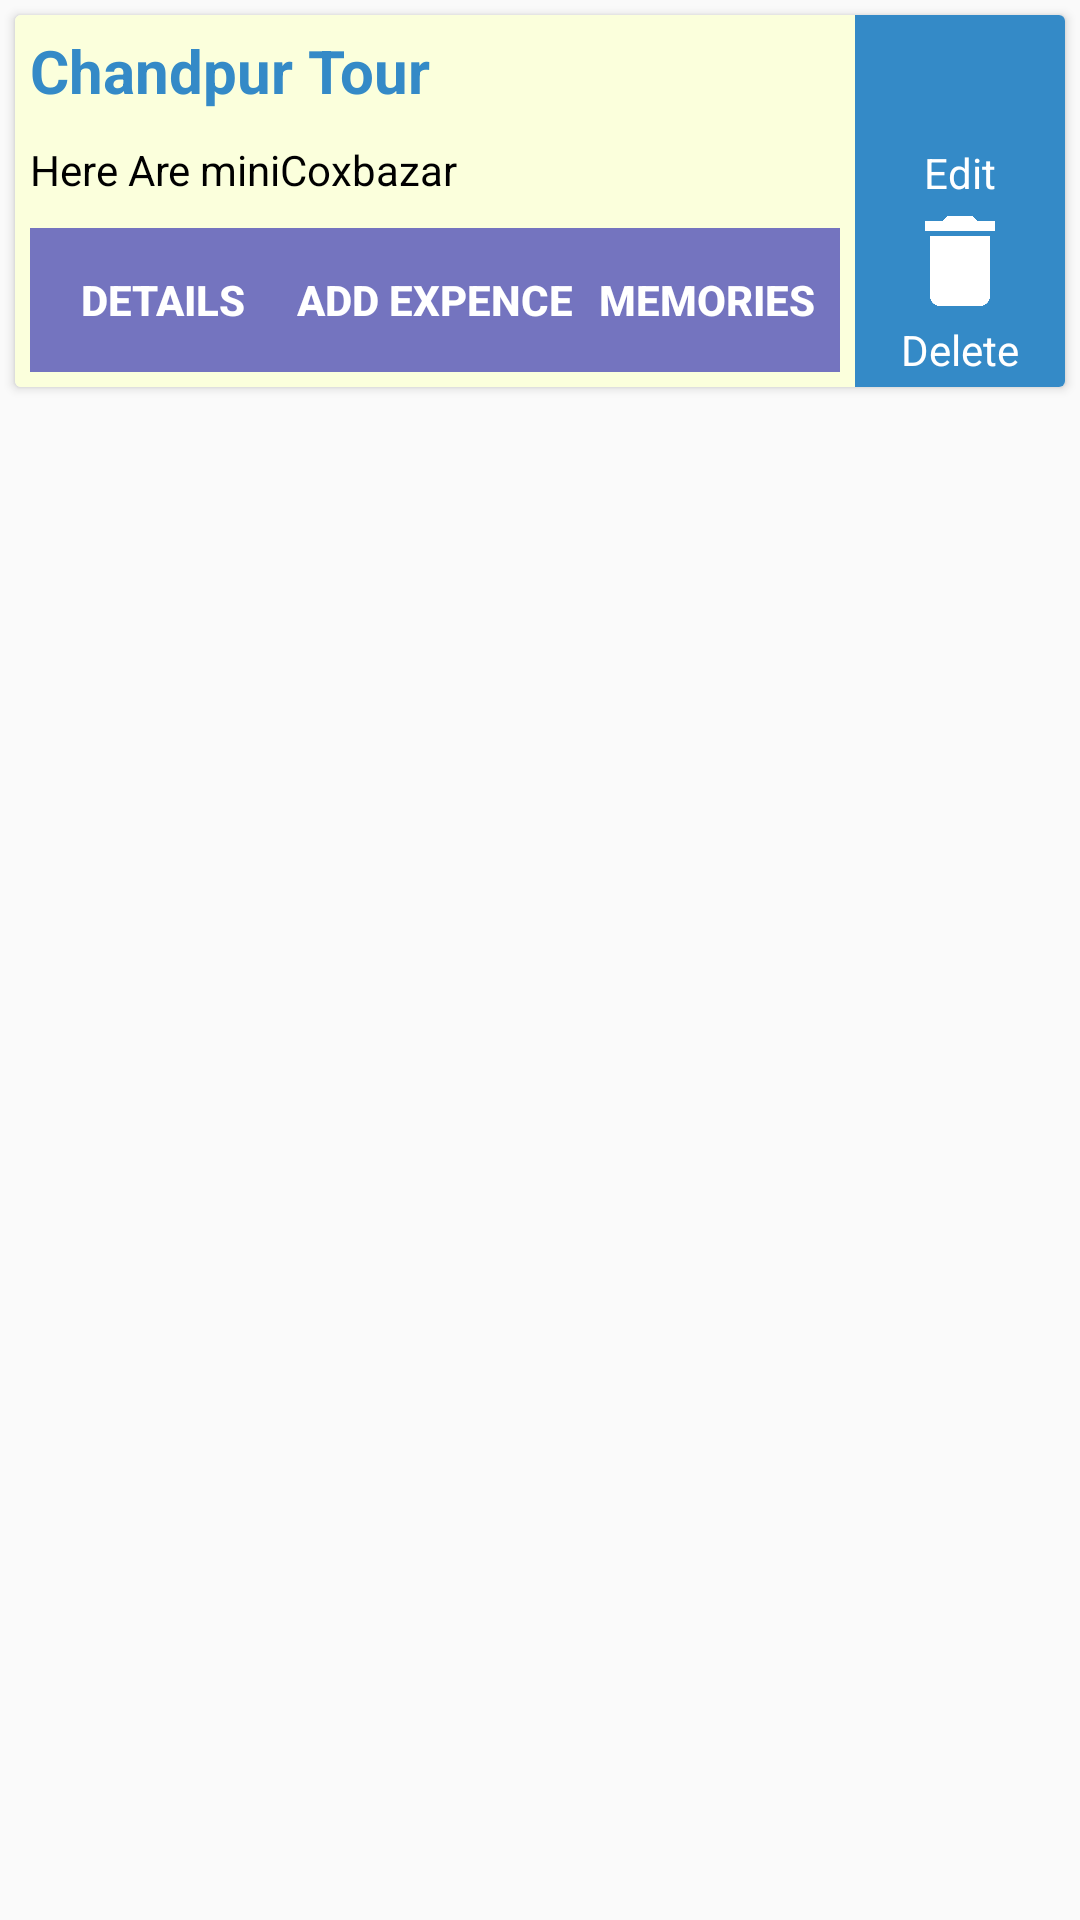

Produce the Android XML layout that renders to this screen, including the resource entries it uses.
<!-- AndroidManifest.xml: application theme AppTheme -->
<!-- res/layout/model_tour.xml -->
<?xml version="1.0" encoding="utf-8"?>
<LinearLayout xmlns:android="http://schemas.android.com/apk/res/android"
    android:layout_width="match_parent"
    android:layout_height="wrap_content"
    android:orientation="vertical">

    <androidx.cardview.widget.CardView
        android:layout_width="match_parent"
        android:layout_height="wrap_content"
        android:layout_margin="5dp"
        android:background="@color/lightyellow">

        <LinearLayout
            android:layout_width="match_parent"
            android:layout_height="wrap_content"
            android:weightSum="5">

            <LinearLayout
                android:layout_width="match_parent"
                android:layout_height="match_parent"
                android:layout_weight="1"
                android:background="@color/lightyellow"
                android:orientation="vertical">

                <TextView
                    android:id="@+id/tourNameTV"
                    android:layout_width="wrap_content"
                    android:layout_height="wrap_content"
                    android:padding="5dp"
                    android:text="Chandpur Tour"
                    android:textColor="@color/colorPrimary"
                    android:textSize="20sp"
                    android:textStyle="bold" />

                <TextView
                    android:id="@+id/tourDescriptionTV"
                    android:layout_width="wrap_content"
                    android:layout_height="wrap_content"
                    android:padding="5dp"
                    android:text="Here Are miniCoxbazar"
                    android:textColor="@color/black" />

                <LinearLayout
                    android:layout_width="match_parent"
                    android:layout_height="wrap_content"
                    android:padding="5dp"
                    android:weightSum="3">

                    <Button
                        android:id="@+id/detailsBtn"
                        android:layout_width="wrap_content"
                        android:layout_height="wrap_content"
                        android:layout_weight="1"
                        android:background="@color/colorPrimaryDark"
                        android:text="Details"
                        android:textColor="@color/white"
                        android:textStyle="bold" />

                    <Button
                        android:id="@+id/addExpenceBtn"
                        android:layout_width="wrap_content"
                        android:layout_height="wrap_content"
                        android:layout_weight="1"
                        android:background="@color/colorPrimaryDark"
                        android:text="Add Expence"
                        android:textColor="@color/white"
                        android:textStyle="bold" />

                    <Button
                        android:id="@+id/AddMemoryBtn"
                        android:layout_width="wrap_content"
                        android:layout_height="wrap_content"
                        android:layout_weight="1"
                        android:background="@color/colorPrimaryDark"
                        android:text="Memories"
                        android:textColor="@color/white"
                        android:textStyle="bold" />

                </LinearLayout>


            </LinearLayout>

            <LinearLayout
                android:layout_width="match_parent"
                android:layout_height="match_parent"
                android:layout_weight="4"
                android:background="@color/colorPrimary"
                android:gravity="center"
                android:orientation="vertical">

                <LinearLayout
                    android:id="@+id/editLayout"
                    android:layout_width="match_parent"
                    android:layout_height="wrap_content"
                    android:gravity="center"
                    android:orientation="vertical">

                    <ImageView
                        android:layout_width="30dp"
                        android:layout_height="30dp"
                        android:layout_margin="5dp"
                        android:src="@drawable/icon_edit"
                        android:tint="@color/white" />

                    <TextView
                        android:layout_width="wrap_content"
                        android:layout_height="wrap_content"
                        android:text="Edit"
                        android:textColor="@color/white" />

                </LinearLayout>

                <LinearLayout
                    android:id="@+id/deleteLayout"
                    android:layout_width="match_parent"
                    android:layout_height="wrap_content"
                    android:gravity="center"
                    android:orientation="vertical">

                    <ImageView
                        android:layout_width="30dp"
                        android:layout_height="30dp"
                        android:layout_margin="5dp"
                        android:src="@drawable/icon_delete"
                        android:tint="@color/white" />

                    <TextView
                        android:layout_width="wrap_content"
                        android:layout_height="wrap_content"
                        android:text="Delete"
                        android:textColor="@color/white" />

                </LinearLayout>


            </LinearLayout>

        </LinearLayout>

    </androidx.cardview.widget.CardView>

</LinearLayout>
<!-- resources referenced by this layout -->
<resources>
  <color name="black">#000000</color>
  <color name="colorPrimary">#348AC7</color>
  <color name="colorPrimaryDark">#7474BF</color>
  <color name="lightyellow">#FBFFDC</color>
  <color name="white">#ffffff</color>
  <!-- drawable icon_delete: png bitmap (drawable, 3485 bytes) -->
  <style name="AppTheme" parent="Theme.AppCompat.Light.NoActionBar">
          
          <item name="colorPrimary">@color/colorPrimary</item>
          <item name="colorPrimaryDark">@color/colorPrimaryDark</item>
          <item name="colorAccent">@color/colorAccent</item>
  
  
          <item name="android:windowAnimationStyle">@style/CustomActivityAnimation</item>
      </style>
  <color name="colorAccent">#D81B60</color>
  <style name="CustomActivityAnimation" parent="@android:style/Animation.Activity">
          <item name="android:activityOpenEnterAnimation">@anim/slide_in_right</item>
          <item name="android:activityOpenExitAnimation">@anim/slide_out_left</item>
          <item name="android:activityCloseEnterAnimation">@anim/slide_in_left</item>
          <item name="android:activityCloseExitAnimation">@anim/slide_out_right</item>
      </style>
</resources>
